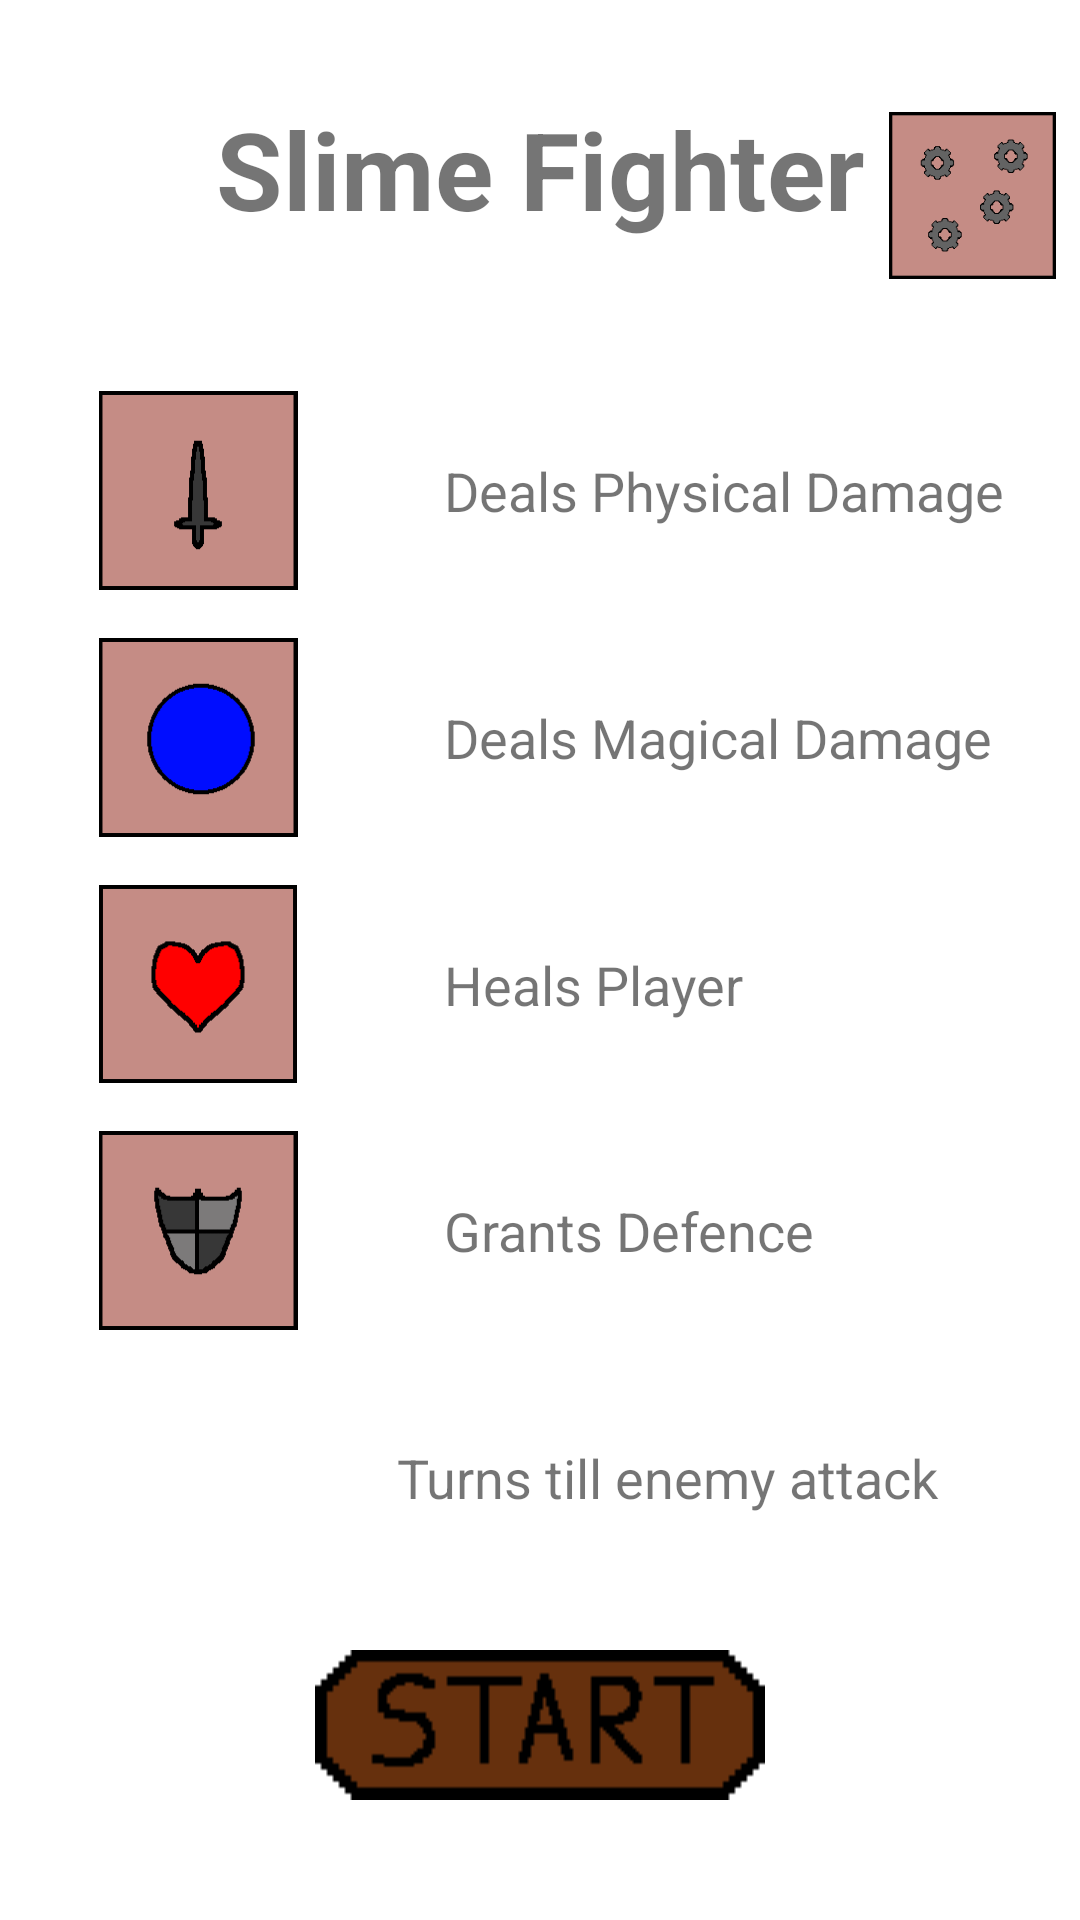

This screen was rendered from an Android layout file. Write that file and the resources it references.
<!-- AndroidManifest.xml: application theme Theme.SlimFighter.Fullscreen -->
<!-- res/layout/activity_help.xml -->
<?xml version="1.0" encoding="utf-8"?>
<FrameLayout xmlns:android="http://schemas.android.com/apk/res/android"
    xmlns:app="http://schemas.android.com/apk/res-auto"
    xmlns:tools="http://schemas.android.com/tools"
    android:layout_width="match_parent"
    android:layout_height="match_parent"
    android:background="@color/light_blue_A400"
    android:theme="@style/ThemeOverlay.SlimFighter.FullscreenContainer"
    tools:context=".Help">

    

    

    <androidx.constraintlayout.widget.ConstraintLayout
        android:layout_width="match_parent"
        android:layout_height="match_parent">

        <TextView
            android:id="@+id/textView9"
            android:layout_width="wrap_content"
            android:layout_height="wrap_content"
            android:text="Turns till enemy attack"
            android:textSize="18sp"
            app:layout_constraintBottom_toBottomOf="@+id/imageView10"
            app:layout_constraintEnd_toEndOf="@+id/textView8"
            app:layout_constraintHorizontal_bias="0.275"
            app:layout_constraintStart_toStartOf="@+id/textView8"
            app:layout_constraintTop_toTopOf="@+id/imageView10" />

        <TextView
            android:id="@+id/textView7"
            android:layout_width="wrap_content"
            android:layout_height="wrap_content"
            android:layout_marginStart="32dp"
            android:text="Heals Player"
            android:textSize="18sp"
            app:layout_constraintBottom_toBottomOf="@+id/imageView8"
            app:layout_constraintStart_toEndOf="@+id/imageView8"
            app:layout_constraintTop_toTopOf="@+id/imageView8" />

        <TextView
            android:id="@+id/textView8"
            android:layout_width="wrap_content"
            android:layout_height="wrap_content"
            android:layout_marginStart="32dp"
            android:text="Grants Defence"
            android:textSize="18sp"
            app:layout_constraintBottom_toBottomOf="@+id/imageView9"
            app:layout_constraintStart_toEndOf="@+id/imageView9"
            app:layout_constraintTop_toTopOf="@+id/imageView9" />

        <TextView
            android:id="@+id/textView6"
            android:layout_width="wrap_content"
            android:layout_height="wrap_content"
            android:layout_marginStart="32dp"
            android:text="Deals Magical Damage"
            android:textSize="18sp"
            app:layout_constraintBottom_toBottomOf="@+id/imageView2"
            app:layout_constraintStart_toEndOf="@+id/imageView2"
            app:layout_constraintTop_toTopOf="@+id/imageView2" />

        <TextView
            android:id="@+id/textView2"
            android:layout_width="wrap_content"
            android:layout_height="0dp"
            android:layout_marginTop="32dp"
            android:layout_marginBottom="16dp"
            android:text="Slime Fighter"
            android:textSize="36sp"
            android:textStyle="bold"
            app:layout_constraintBottom_toTopOf="@+id/imageView"
            app:layout_constraintEnd_toEndOf="parent"
            app:layout_constraintStart_toStartOf="parent"
            app:layout_constraintTop_toTopOf="parent" />

        <ImageView
            android:id="@+id/imageView"
            android:layout_width="100dp"
            android:layout_height="0dp"
            android:layout_marginStart="16dp"
            android:layout_marginTop="16dp"
            android:layout_marginBottom="8dp"
            app:layout_constraintBottom_toTopOf="@+id/imageView2"
            app:layout_constraintStart_toStartOf="parent"
            app:layout_constraintTop_toBottomOf="@+id/textView2"
            app:srcCompat="@drawable/attack" />

        <ImageView
            android:id="@+id/imageView2"
            android:layout_width="100dp"
            android:layout_height="0dp"
            android:layout_marginStart="16dp"
            android:layout_marginTop="8dp"
            android:layout_marginBottom="8dp"
            app:layout_constraintBottom_toTopOf="@+id/imageView8"
            app:layout_constraintStart_toStartOf="parent"
            app:layout_constraintTop_toBottomOf="@+id/imageView"
            app:srcCompat="@drawable/magic" />

        <ImageView
            android:id="@+id/imageView8"
            android:layout_width="100dp"
            android:layout_height="0dp"
            android:layout_marginStart="16dp"
            android:layout_marginTop="8dp"
            android:layout_marginBottom="8dp"
            app:layout_constraintBottom_toTopOf="@+id/imageView9"
            app:layout_constraintStart_toStartOf="parent"
            app:layout_constraintTop_toBottomOf="@+id/imageView2"
            app:srcCompat="@drawable/heal" />

        <ImageView
            android:id="@+id/imageView9"
            android:layout_width="100dp"
            android:layout_height="0dp"
            android:layout_marginStart="16dp"
            android:layout_marginTop="8dp"
            android:layout_marginBottom="8dp"
            app:layout_constraintBottom_toTopOf="@+id/imageView10"
            app:layout_constraintStart_toStartOf="parent"
            app:layout_constraintTop_toBottomOf="@+id/imageView8"
            app:srcCompat="@drawable/shield" />

        <TextView
            android:id="@+id/textView3"
            android:layout_width="wrap_content"
            android:layout_height="wrap_content"
            android:layout_marginStart="32dp"
            android:text="Deals Physical Damage"
            android:textSize="18sp"
            app:layout_constraintBottom_toBottomOf="@+id/imageView"
            app:layout_constraintStart_toEndOf="@+id/imageView"
            app:layout_constraintTop_toTopOf="@+id/imageView" />

        <ImageView
            android:id="@+id/imageView10"
            android:layout_width="wrap_content"
            android:layout_height="0dp"
            android:layout_marginTop="8dp"
            android:layout_marginBottom="8dp"
            app:layout_constraintBottom_toTopOf="@+id/closeHelp"
            app:layout_constraintEnd_toEndOf="@+id/imageView9"
            app:layout_constraintStart_toStartOf="@+id/imageView9"
            app:layout_constraintTop_toBottomOf="@+id/imageView9"
            app:srcCompat="@drawable/time" />

        <ImageView
            android:id="@+id/closeHelp"
            android:layout_width="wrap_content"
            android:layout_height="0dp"
            android:layout_marginTop="8dp"
            android:layout_marginBottom="32dp"
            app:layout_constraintBottom_toBottomOf="parent"
            app:layout_constraintEnd_toEndOf="parent"
            app:layout_constraintStart_toStartOf="parent"
            app:layout_constraintTop_toBottomOf="@id/imageView10"
            app:srcCompat="@drawable/start" />

        <ImageView
            android:id="@+id/settings"
            android:layout_width="0dp"
            android:layout_height="0dp"
            android:layout_marginStart="8dp"
            android:layout_marginEnd="8dp"
            app:layout_constraintBottom_toBottomOf="@+id/textView2"
            app:layout_constraintEnd_toEndOf="parent"
            app:layout_constraintStart_toEndOf="@+id/textView2"
            app:layout_constraintTop_toTopOf="@+id/textView2"
            app:srcCompat="@drawable/settings" />
    </androidx.constraintlayout.widget.ConstraintLayout>

</FrameLayout>
<!-- resources referenced by this layout -->
<resources>
  <!-- drawable attack: png bitmap (drawable, 2178 bytes) -->
  <!-- drawable heal: png bitmap (drawable, 2253 bytes) -->
  <!-- drawable magic: png bitmap (drawable, 2181 bytes) -->
  <!-- drawable settings: png bitmap (drawable, 2850 bytes) -->
  <!-- drawable shield: png bitmap (drawable, 2322 bytes) -->
  <!-- drawable start: png bitmap (drawable, 1053 bytes) -->
  <style name="ThemeOverlay.SlimFighter.FullscreenContainer" parent="">
          <item name="fullscreenBackgroundColor">@color/light_blue_600</item>
          <item name="fullscreenTextColor">@color/light_blue_A200</item>
      </style>
  <style name="Theme.SlimFighter.Fullscreen" parent="Theme.SlimFighter">
          <item name="android:actionBarStyle">@style/Widget.Theme.SlimFighter.ActionBar.Fullscreen
          </item>
          <item name="android:windowActionBarOverlay">true</item>
          <item name="android:windowBackground">@null</item>
      </style>
  <style name="Theme.SlimFighter" parent="Theme.MaterialComponents.DayNight.DarkActionBar">
          
          <item name="colorPrimary">@color/purple_500</item>
          <item name="colorPrimaryVariant">@color/purple_700</item>
          <item name="colorOnPrimary">@color/white</item>
          
          <item name="colorSecondary">@color/teal_200</item>
          <item name="colorSecondaryVariant">@color/teal_700</item>
          <item name="colorOnSecondary">@color/black</item>
          
          <item name="android:statusBarColor" tools:targetApi="l">?attr/colorPrimaryVariant</item>
          
      </style>
  <style name="Widget.Theme.SlimFighter.ActionBar.Fullscreen" parent="Widget.AppCompat.ActionBar">
          <item name="android:background">@color/black_overlay</item>
      </style>
  <!-- not gathered from this repository: default colours our renderer supplied (Android Studio template values) -->
  <color name="purple_500">#FF6200EE</color>
  <color name="purple_700">#FF3700B3</color>
  <color name="teal_200">#FF03DAC5</color>
  <color name="teal_700">#FF018786</color>
  <color name="black">#FF000000</color>
  <color name="white">#FFFFFFFF</color>
</resources>
